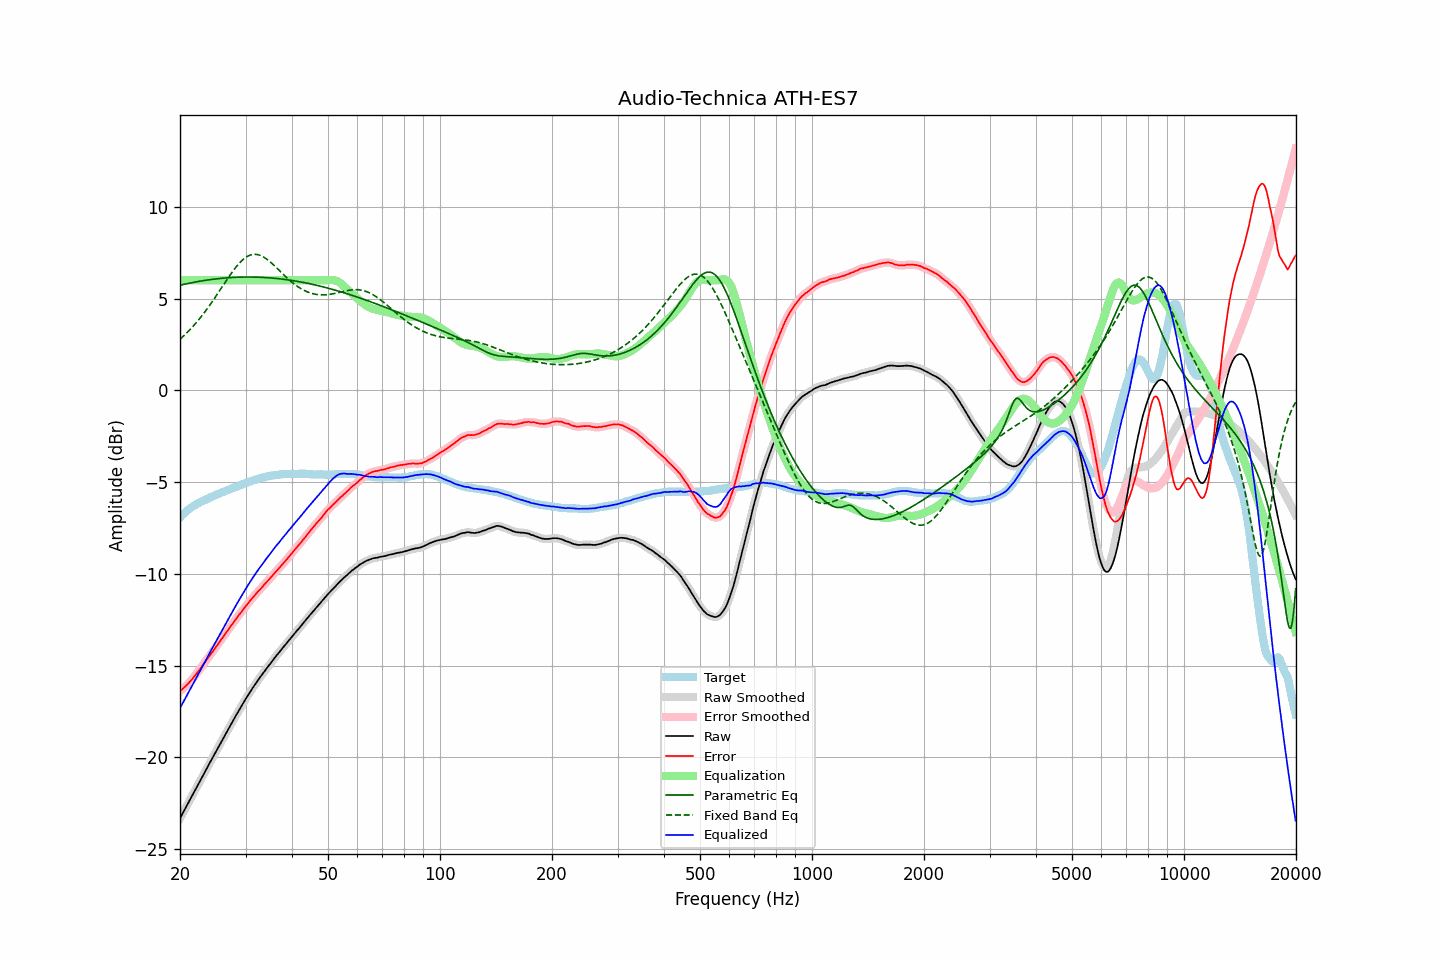

The data file committed next to this chart (first rows):
frequency, raw, error, smoothed, error_smoothed, equalization, parametric_eq, fixed_band_eq, equalized_raw, equalized_smoothed, target
20.00, -23.33, -16.40, -23.33, -16.40, 6.00, 5.73, 2.79, -17.33, -17.33, -6.93
20.20, -23.17, -16.33, -23.17, -16.33, 6.00, 5.75, 2.86, -17.17, -17.17, -6.84
20.40, -23.00, -16.25, -23.00, -16.25, 6.00, 5.77, 2.94, -17.00, -17.00, -6.75
20.61, -22.84, -16.16, -22.84, -16.17, 6.00, 5.79, 3.03, -16.84, -16.84, -6.68
20.81, -22.68, -16.09, -22.68, -16.08, 6.00, 5.81, 3.11, -16.68, -16.68, -6.59
21.02, -22.51, -16.00, -22.51, -15.99, 6.00, 5.83, 3.20, -16.51, -16.51, -6.51
21.23, -22.35, -15.90, -22.35, -15.90, 6.00, 5.84, 3.29, -16.35, -16.35, -6.45
21.44, -22.19, -15.80, -22.19, -15.80, 6.00, 5.86, 3.38, -16.19, -16.19, -6.39
21.66, -22.03, -15.71, -22.03, -15.70, 6.00, 5.88, 3.48, -16.03, -16.03, -6.32
21.87, -21.86, -15.59, -21.86, -15.59, 6.00, 5.90, 3.58, -15.86, -15.86, -6.27
22.09, -21.70, -15.48, -21.70, -15.48, 6.00, 5.91, 3.68, -15.70, -15.70, -6.22
22.31, -21.54, -15.36, -21.53, -15.36, 6.00, 5.93, 3.78, -15.54, -15.53, -6.17
22.54, -21.37, -15.25, -21.37, -15.25, 6.00, 5.94, 3.89, -15.37, -15.37, -6.12
22.76, -21.21, -15.12, -21.21, -15.13, 6.00, 5.96, 3.99, -15.21, -15.21, -6.08
22.99, -21.05, -15.01, -21.05, -15.00, 6.00, 5.97, 4.11, -15.05, -15.05, -6.04
23.22, -20.88, -14.88, -20.88, -14.88, 6.00, 5.99, 4.22, -14.88, -14.88, -6.00
23.45, -20.72, -14.76, -20.72, -14.76, 6.00, 6.00, 4.34, -14.72, -14.72, -5.95
23.69, -20.56, -14.65, -20.56, -14.64, 6.00, 6.01, 4.46, -14.56, -14.56, -5.92
23.92, -20.39, -14.51, -20.39, -14.52, 6.00, 6.03, 4.58, -14.39, -14.39, -5.87
24.16, -20.23, -14.40, -20.23, -14.40, 6.00, 6.04, 4.70, -14.23, -14.23, -5.83
24.40, -20.07, -14.28, -20.07, -14.28, 6.00, 6.05, 4.83, -14.07, -14.07, -5.79
24.65, -19.91, -14.15, -19.91, -14.16, 6.00, 6.06, 4.95, -13.91, -13.91, -5.76
24.89, -19.75, -14.03, -19.75, -14.03, 6.00, 6.07, 5.08, -13.75, -13.75, -5.72
25.14, -19.59, -13.91, -19.59, -13.91, 6.00, 6.08, 5.21, -13.59, -13.59, -5.68
25.39, -19.43, -13.79, -19.43, -13.79, 6.00, 6.09, 5.35, -13.43, -13.43, -5.64
25.65, -19.27, -13.67, -19.27, -13.67, 6.00, 6.10, 5.48, -13.27, -13.27, -5.60
25.91, -19.11, -13.54, -19.11, -13.54, 6.00, 6.11, 5.61, -13.11, -13.11, -5.57
26.16, -18.95, -13.42, -18.95, -13.42, 6.00, 6.12, 5.74, -12.95, -12.95, -5.53
26.43, -18.79, -13.29, -18.79, -13.29, 6.00, 6.12, 5.88, -12.79, -12.79, -5.50
26.69, -18.63, -13.17, -18.63, -13.17, 6.00, 6.13, 6.01, -12.63, -12.63, -5.46
26.96, -18.48, -13.06, -18.48, -13.05, 6.00, 6.14, 6.14, -12.48, -12.48, -5.42
27.23, -18.32, -12.93, -18.32, -12.93, 6.00, 6.14, 6.27, -12.32, -12.32, -5.39
27.50, -18.16, -12.81, -18.16, -12.81, 6.00, 6.15, 6.39, -12.16, -12.16, -5.35
27.77, -18.01, -12.68, -18.00, -12.68, 6.00, 6.15, 6.51, -12.01, -12.00, -5.32
28.05, -17.85, -12.56, -17.85, -12.56, 6.00, 6.16, 6.63, -11.85, -11.85, -5.28
28.33, -17.70, -12.43, -17.70, -12.44, 6.00, 6.16, 6.74, -11.70, -11.70, -5.27
28.62, -17.55, -12.32, -17.55, -12.32, 6.00, 6.17, 6.84, -11.55, -11.55, -5.23
28.90, -17.40, -12.21, -17.40, -12.21, 6.00, 6.17, 6.94, -11.40, -11.40, -5.19
29.19, -17.25, -12.09, -17.25, -12.10, 6.00, 6.17, 7.03, -11.25, -11.25, -5.16
29.48, -17.10, -11.99, -17.10, -11.98, 6.00, 6.17, 7.11, -11.10, -11.10, -5.11
29.78, -16.95, -11.86, -16.95, -11.86, 6.00, 6.17, 7.19, -10.95, -10.95, -5.09
30.08, -16.80, -11.75, -16.81, -11.76, 6.00, 6.18, 7.25, -10.80, -10.81, -5.05
30.38, -16.67, -11.65, -16.67, -11.65, 6.00, 6.18, 7.30, -10.67, -10.67, -5.02
30.68, -16.53, -11.55, -16.53, -11.54, 6.00, 6.18, 7.35, -10.53, -10.53, -4.98
30.99, -16.39, -11.43, -16.39, -11.43, 6.00, 6.18, 7.38, -10.39, -10.39, -4.96
31.30, -16.25, -11.33, -16.25, -11.33, 6.00, 6.17, 7.40, -10.25, -10.25, -4.93
31.61, -16.12, -11.22, -16.12, -11.22, 6.00, 6.17, 7.41, -10.12, -10.12, -4.90
31.93, -15.99, -11.12, -15.99, -11.12, 6.00, 6.17, 7.41, -9.99, -9.99, -4.87
32.24, -15.87, -11.02, -15.87, -11.02, 6.00, 6.17, 7.40, -9.87, -9.87, -4.85
32.57, -15.74, -10.92, -15.74, -10.93, 6.00, 6.17, 7.38, -9.74, -9.74, -4.82
32.89, -15.62, -10.84, -15.62, -10.83, 6.00, 6.16, 7.35, -9.62, -9.62, -4.78
33.22, -15.50, -10.74, -15.50, -10.73, 6.00, 6.16, 7.31, -9.50, -9.50, -4.76
33.55, -15.38, -10.63, -15.38, -10.63, 6.00, 6.15, 7.26, -9.38, -9.38, -4.75
33.89, -15.26, -10.53, -15.26, -10.54, 6.00, 6.15, 7.21, -9.26, -9.26, -4.73
34.23, -15.14, -10.44, -15.14, -10.44, 6.00, 6.14, 7.15, -9.14, -9.14, -4.70
34.57, -15.03, -10.35, -15.03, -10.35, 6.00, 6.14, 7.08, -9.03, -9.03, -4.68
34.92, -14.92, -10.25, -14.92, -10.25, 6.00, 6.13, 7.01, -8.92, -8.92, -4.67
35.27, -14.80, -10.16, -14.80, -10.15, 6.00, 6.12, 6.93, -8.80, -8.80, -4.64
35.62, -14.68, -10.04, -14.68, -10.05, 6.00, 6.11, 6.85, -8.68, -8.68, -4.64
35.97, -14.57, -9.94, -14.57, -9.95, 6.00, 6.11, 6.77, -8.57, -8.57, -4.63
... 635 more rows
